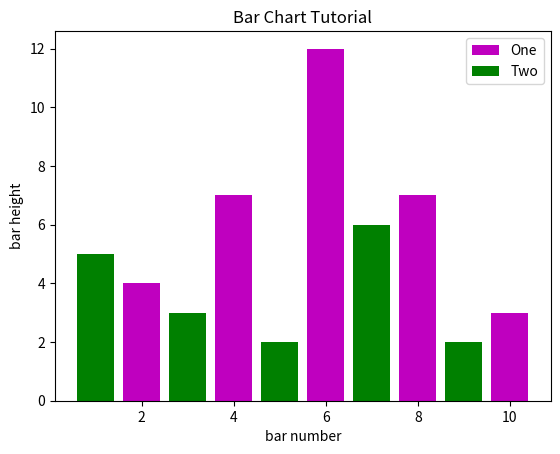

Python code for this plot:
import matplotlib.pyplot as plt

x = [2,4,6,8,10]
x2 = [1,3,5,7,9]
y = [4,7,12,7,3]
y2 = [5,3,2,6,2]

plt.bar(x, y, label="One", color='m')
plt.bar(x2, y2, label="Two", color='g')

plt.xlabel('bar number')
plt.ylabel('bar height')
plt.title('Bar Chart Tutorial')
plt.legend()
#plt.show()
plt.savefig('plot.png')
print('Plot saved to `plot.png`. Open it from Projects Pane to see the graph.')